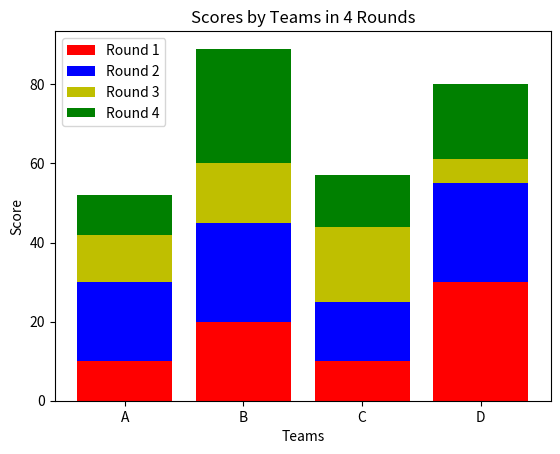

Generate this figure with matplotlib:
# importing package
import matplotlib.pyplot as plt
import numpy as np

# create data
x = ['A', 'B', 'C', 'D']
y1 = np.array([10, 20, 10, 30])
y2 = np.array([20, 25, 15, 25])
y3 = np.array([12, 15, 19, 6])
y4 = np.array([10, 29, 13, 19])

# plot bars in stack manner
plt.bar(x, y1, color='r')
plt.bar(x, y2, bottom=y1, color='b')
plt.bar(x, y3, bottom=y1+y2, color='y')
plt.bar(x, y4, bottom=y1+y2+y3, color='g')
plt.xlabel("Teams")
plt.ylabel("Score")
plt.legend(["Round 1", "Round 2", "Round 3", "Round 4"])
plt.title("Scores by Teams in 4 Rounds")
plt.show()
